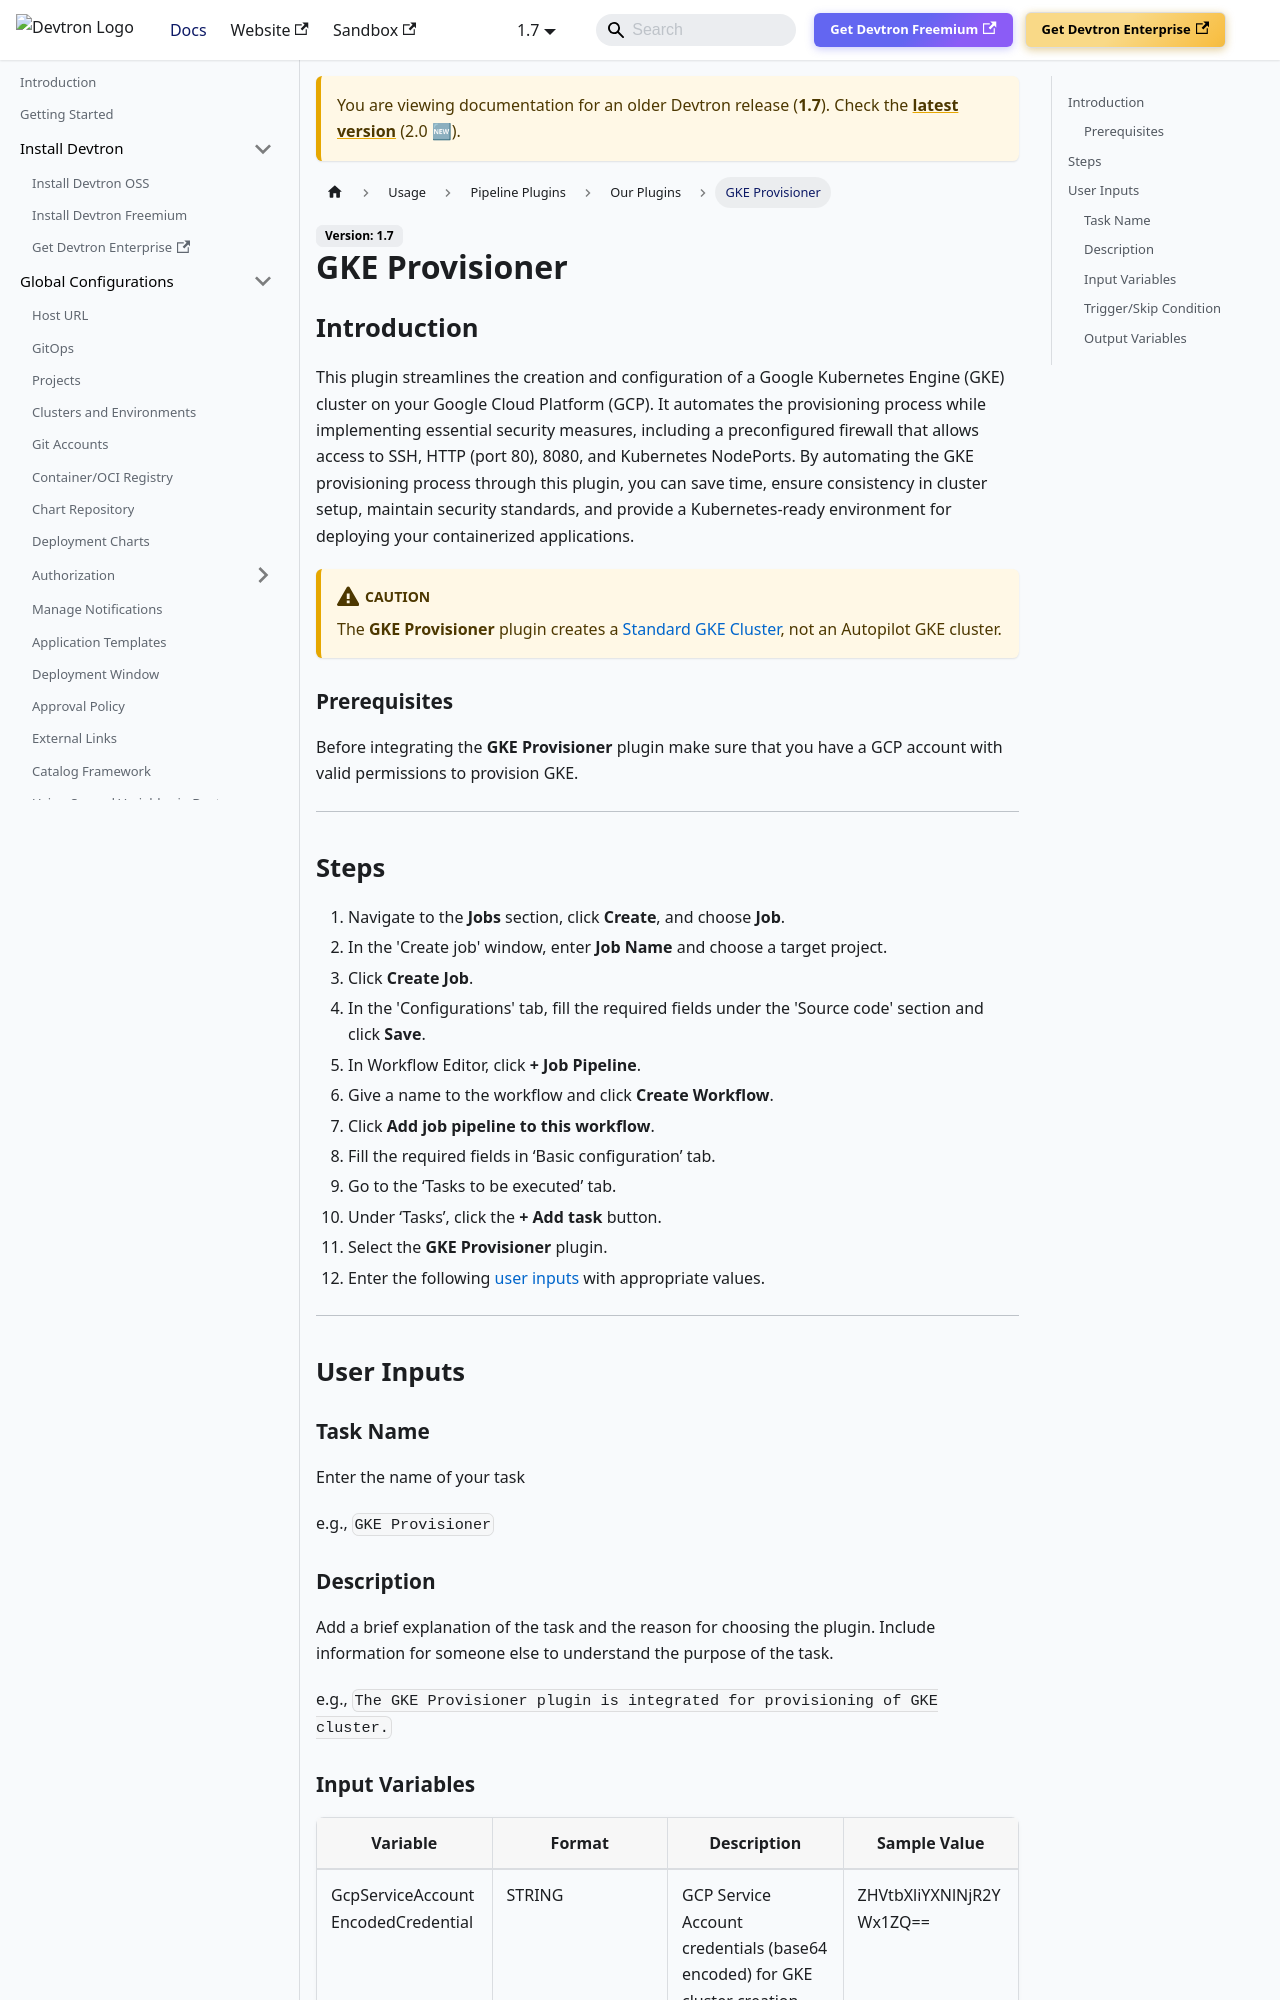

repository: devtron-labs/devtron-documentation · page: docs/devtron/v1.7/user-guide/plugins/gke-provisioner.html · generator: docusaurus

# GKE Provisioner

## Introduction
This plugin streamlines the creation and configuration of a Google Kubernetes Engine (GKE) cluster on your Google Cloud Platform (GCP). It automates the provisioning process while implementing essential security measures, including a preconfigured firewall that allows access to SSH, HTTP (port 80), 8080, and Kubernetes NodePorts. By automating the GKE provisioning process through this plugin, you can save time, ensure consistency in cluster setup, maintain security standards, and provide a Kubernetes-ready environment for deploying your containerized applications. 

:::caution 
The **GKE Provisioner** plugin creates a [Standard GKE Cluster](https://cloud.google.com/kubernetes-engine/docs/how-to/creating-a-zonal-cluster), not an Autopilot GKE cluster.
:::

### Prerequisites
Before integrating the **GKE Provisioner** plugin make sure that you have a GCP account with valid permissions to provision GKE.

---

## Steps
1. Navigate to the **Jobs** section, click **Create**, and choose **Job**.
2. In the 'Create job' window, enter **Job Name** and choose a target project.
3. Click **Create Job**.
4. In the 'Configurations' tab, fill the required fields under the 'Source code' section and click **Save**.
5. In Workflow Editor, click **+ Job Pipeline**.
6. Give a name to the workflow and click **Create Workflow**.
7. Click **Add job pipeline to this workflow**.
8. Fill the required fields in ‘Basic configuration’ tab.
9. Go to the ‘Tasks to be executed’ tab.
10. Under ‘Tasks’, click the **+ Add task** button.
11. Select the **GKE Provisioner** plugin.
12. Enter the following [user inputs](#user-inputs) with appropriate values.
---

## User Inputs

### Task Name
Enter the name of your task 

e.g., `GKE Provisioner`
